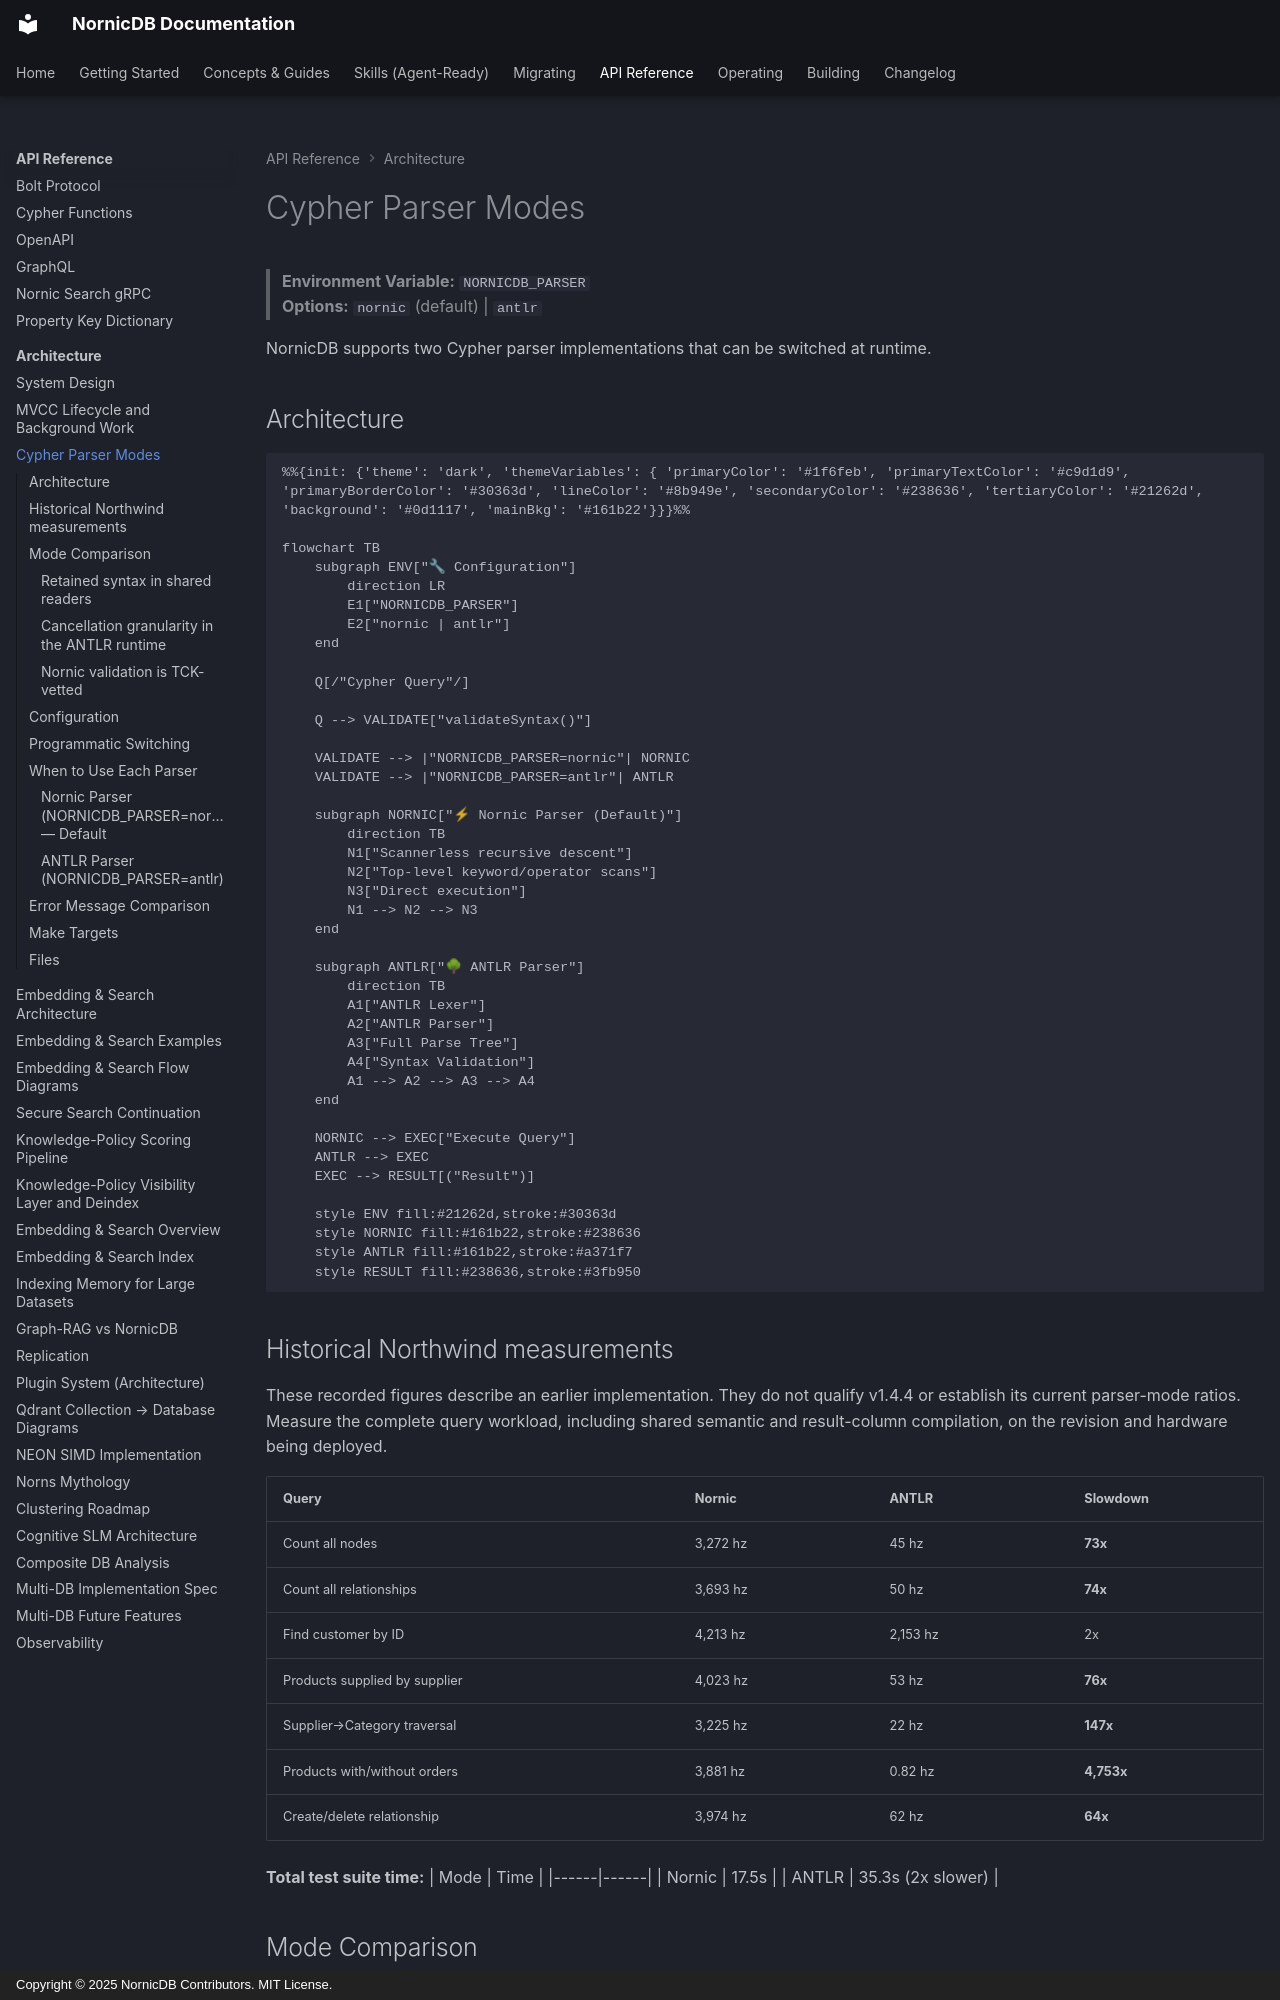

repository: orneryd/NornicDB · page: architecture/cypher-parser-modes/index.html · generator: mkdocs · copyright: Copyright © 2025 NornicDB Contributors. MIT License.

# Cypher Parser Modes

> **Environment Variable:** `NORNICDB_PARSER`  
> **Options:** `nornic` (default) | `antlr`

NornicDB supports two Cypher parser implementations that can be switched at runtime.

## Architecture

```mermaid
%%{init: {'theme': 'dark', 'themeVariables': { 'primaryColor': '#1f6feb', 'primaryTextColor': '#c9d1d9', 'primaryBorderColor': '#30363d', 'lineColor': '#8b949e', 'secondaryColor': '#238636', 'tertiaryColor': '#21262d', 'background': '#0d1117', 'mainBkg': '#161b22'}}}%%

flowchart TB
    subgraph ENV["🔧 Configuration"]
        direction LR
        E1["NORNICDB_PARSER"]
        E2["nornic | antlr"]
    end

    Q[/"Cypher Query"/]
    
    Q --> VALIDATE["validateSyntax()"]
    
    VALIDATE --> |"NORNICDB_PARSER=nornic"| NORNIC
    VALIDATE --> |"NORNICDB_PARSER=antlr"| ANTLR
    
    subgraph NORNIC["⚡ Nornic Parser (Default)"]
        direction TB
        N1["Scannerless recursive descent"]
        N2["Top-level keyword/operator scans"]
        N3["Direct execution"]
        N1 --> N2 --> N3
    end
    
    subgraph ANTLR["🌳 ANTLR Parser"]
        direction TB
        A1["ANTLR Lexer"]
        A2["ANTLR Parser"]
        A3["Full Parse Tree"]
        A4["Syntax Validation"]
        A1 --> A2 --> A3 --> A4
    end
    
    NORNIC --> EXEC["Execute Query"]
    ANTLR --> EXEC
    EXEC --> RESULT[("Result")]
    
    style ENV fill:#21262d,stroke:#30363d
    style NORNIC fill:#161b22,stroke:#238636
    style ANTLR fill:#161b22,stroke:#a371f7
    style RESULT fill:#238636,stroke:#3fb950
```

## Historical Northwind measurements

These recorded figures describe an earlier implementation. They do not qualify
v1.4.4 or establish its current parser-mode ratios. Measure the complete query
workload, including shared semantic and result-column compilation, on the
revision and hardware being deployed.

| Query |  Nornic |  ANTLR | Slowdown |
|-------|----------|----------|----------|
| Count all nodes | 3,272 hz | 45 hz | **73x** |
| Count all relationships | 3,693 hz | 50 hz | **74x** |
| Find customer by ID | 4,213 hz | 2,153 hz | 2x |
| Products supplied by supplier | 4,023 hz | 53 hz | **76x** |
| Supplier→Category traversal | 3,225 hz | 22 hz | **147x** |
| Products with/without orders | 3,881 hz | 0.82 hz | **4,753x** |
| Create/delete relationship | 3,974 hz | 62 hz | **64x** |

**Total test suite time:**
| Mode | Time |
|------|------|
|  Nornic | 17.5s |
|  ANTLR | 35.3s (2x slower) |

## Mode Comparison

| Feature |  Nornic (Default) |  ANTLR |
|---------|---------------------|----------|
| **Throughput** | 3,000-4,200 ops/sec | 0.8-2,100 ops/sec |
| **Worst Case** | - | **4,753x slower** |
| **Error Messages** | Classified with restored line/column positions | Detailed (line/column) |
| **Syntax Validation** | Strict, TCK-vetted (see below) | Strict OpenCypher |
| **Memory Usage** | Scannerless syntax path plus shared retained grammar products | Grammar syntax validation plus shared retained products |
| **Best For** | **Production** | Development/Debugging |

> **Note:** both modes share a single converged execution pipeline. There are no
> legacy alternate executors or text re-dispatch fallbacks: every statement runs
> through the same typed router (`Handled` / `NotApplicable` / `ParseRejected` /
> `Failed`), and unhandled statements fail with Neo4j's `Neo.ClientError.Statement.SyntaxError`
> classification rather than being re-routed.
